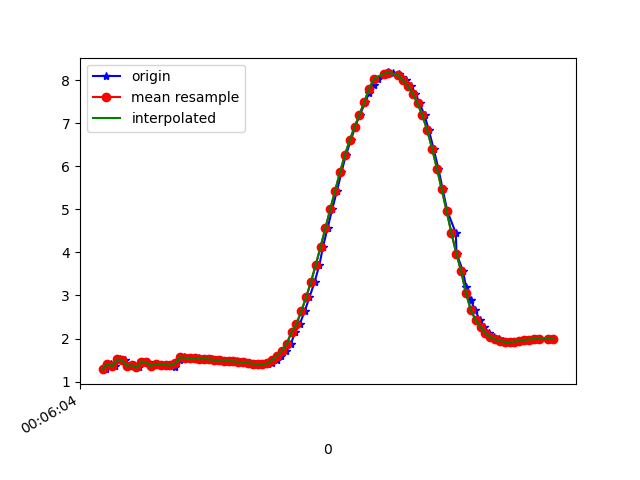

The table this chart was drawn from, first rows:
1617667565035, 363201675311982, 1.2882628, -1.2108002, 9.639211
1617667565054, 363201694542752, 1.405, -1.053, 9.641
1617667565073, 363201713773522, 1.356, -1.211, 9.63
1617667565092, 363201733004292, 1.513, -1.257, 9.601
1617667565111, 363201752235062, 1.501, -1.233, 9.606
1617667565131, 363201771465832, 1.37, -1.341, 9.611
1617667565149, 363201790696602, 1.38, -1.305, 9.614
1617667565170, 363201809927372, 1.328, -1.321, 9.619
1617667565187, 363201829158142, 1.464, -1.336, 9.597
1617667565206, 363201848516627, 1.451, -1.327, 9.601
1617667565225, 363201867747397, 1.364, -1.424, 9.6
1617667565244, 363201886978167, 1.414, -1.396, 9.596
1617667565263, 363201906208937, 1.393, -1.401, 9.599
1617667565284, 363201925439707, 1.381, -1.604, 9.569
1617667565308, 363201944670477, 1.374, -1.57, 9.575
1617667565320, 363201963901247, 1.343, -1.581, 9.578
1617667565339, 363201983132017, 1.508, -1.714, 9.53
1617667565358, 363202002362787, 1.565, -1.713, 9.521
1617667565378, 363202021593557, 1.551, -1.739, 9.519
1617667565398, 363202040824327, 1.548, -1.742, 9.519
1617667565417, 363202060055097, 1.541, -1.743, 9.52
1617667565435, 363202079285867, 1.522, -1.281, 9.596
1617667565453, 363202098516637, 1.523, -1.759, 9.52
1617667565472, 363202117747407, 1.515, -1.771, 9.519
1617667565491, 363202136978177, 1.507, -1.789, 9.517
1617667565510, 363202156208947, 1.497, -1.815, 9.513
1617667565529, 363202175439717, 1.487, -1.846, 9.509
1617667565551, 363202194670487, 1.478, -1.876, 9.505
1617667565576, 363202213901257, 1.469, -1.899, 9.501
1617667565590, 363202233132027, 1.458, -1.914, 9.5
1617667565606, 363202252362797, 1.444, -1.921, 9.501
1617667565627, 363202271593567, 1.431, -1.925, 9.502
1617667565645, 363202290824337, 1.416, -1.929, 9.503
1617667565663, 363202310055107, 1.405, -1.93, 9.505
1617667565683, 363202329285877, 1.398, -1.924, 9.507
1617667565702, 363202348516647, 1.406, -1.901, 9.511
1617667565719, 363202367747417, 1.441, -1.859, 9.514
1617667565739, 363202386978187, 1.503, -1.79, 9.517
1617667565757, 363202406208957, 1.59, -1.688, 9.522
1617667565779, 363202425439727, 1.71, -1.549, 9.525
1617667565797, 363202444670497, 1.874, -1.361, 9.522
1617667565815, 363202463901267, 2.15, -1.242, 9.48
1617667565834, 363202483132037, 2.335, -0.9377, 9.471
1617667565854, 363202502362807, 2.63, -0.7315, 9.412
1617667565874, 363202521593577, 2.954, -0.4954, 9.331
1617667565895, 363202540824347, 3.311, -0.2237, 9.221
1617667565915, 363202560055117, 3.708, 0.0393, 9.071
1617667565930, 363202579285887, 4.133, 0.25, 8.882
1617667565949, 363202598516657, 4.567, 0.4315, 8.66
1617667565968, 363202617747427, 5.006, 0.6132, 8.403
1617667565988, 363202636978197, 5.435, 0.7674, 8.118
1617667566006, 363202656208967, 5.858, 0.851, 7.81
1617667566024, 363202675439737, 6.252, 0.8711, 7.496
1617667566045, 363202694670507, 6.602, 0.8923, 7.187
1617667566062, 363202713901277, 6.907, 0.9468, 6.887
1617667566082, 363202733132047, 7.196, 1.051, 6.569
1617667566105, 363202752362817, 7.482, 1.203, 6.213
1617667566120, 363202771593587, 7.709, 1.375, 5.893
1617667566139, 363202790824357, 7.886, 1.571, 5.602
1617667566158, 363202810055127, 8.021, 1.746, 5.353
1617667566181, 363202829285897, 8.12, 1.87, 5.158
... 36 more rows
